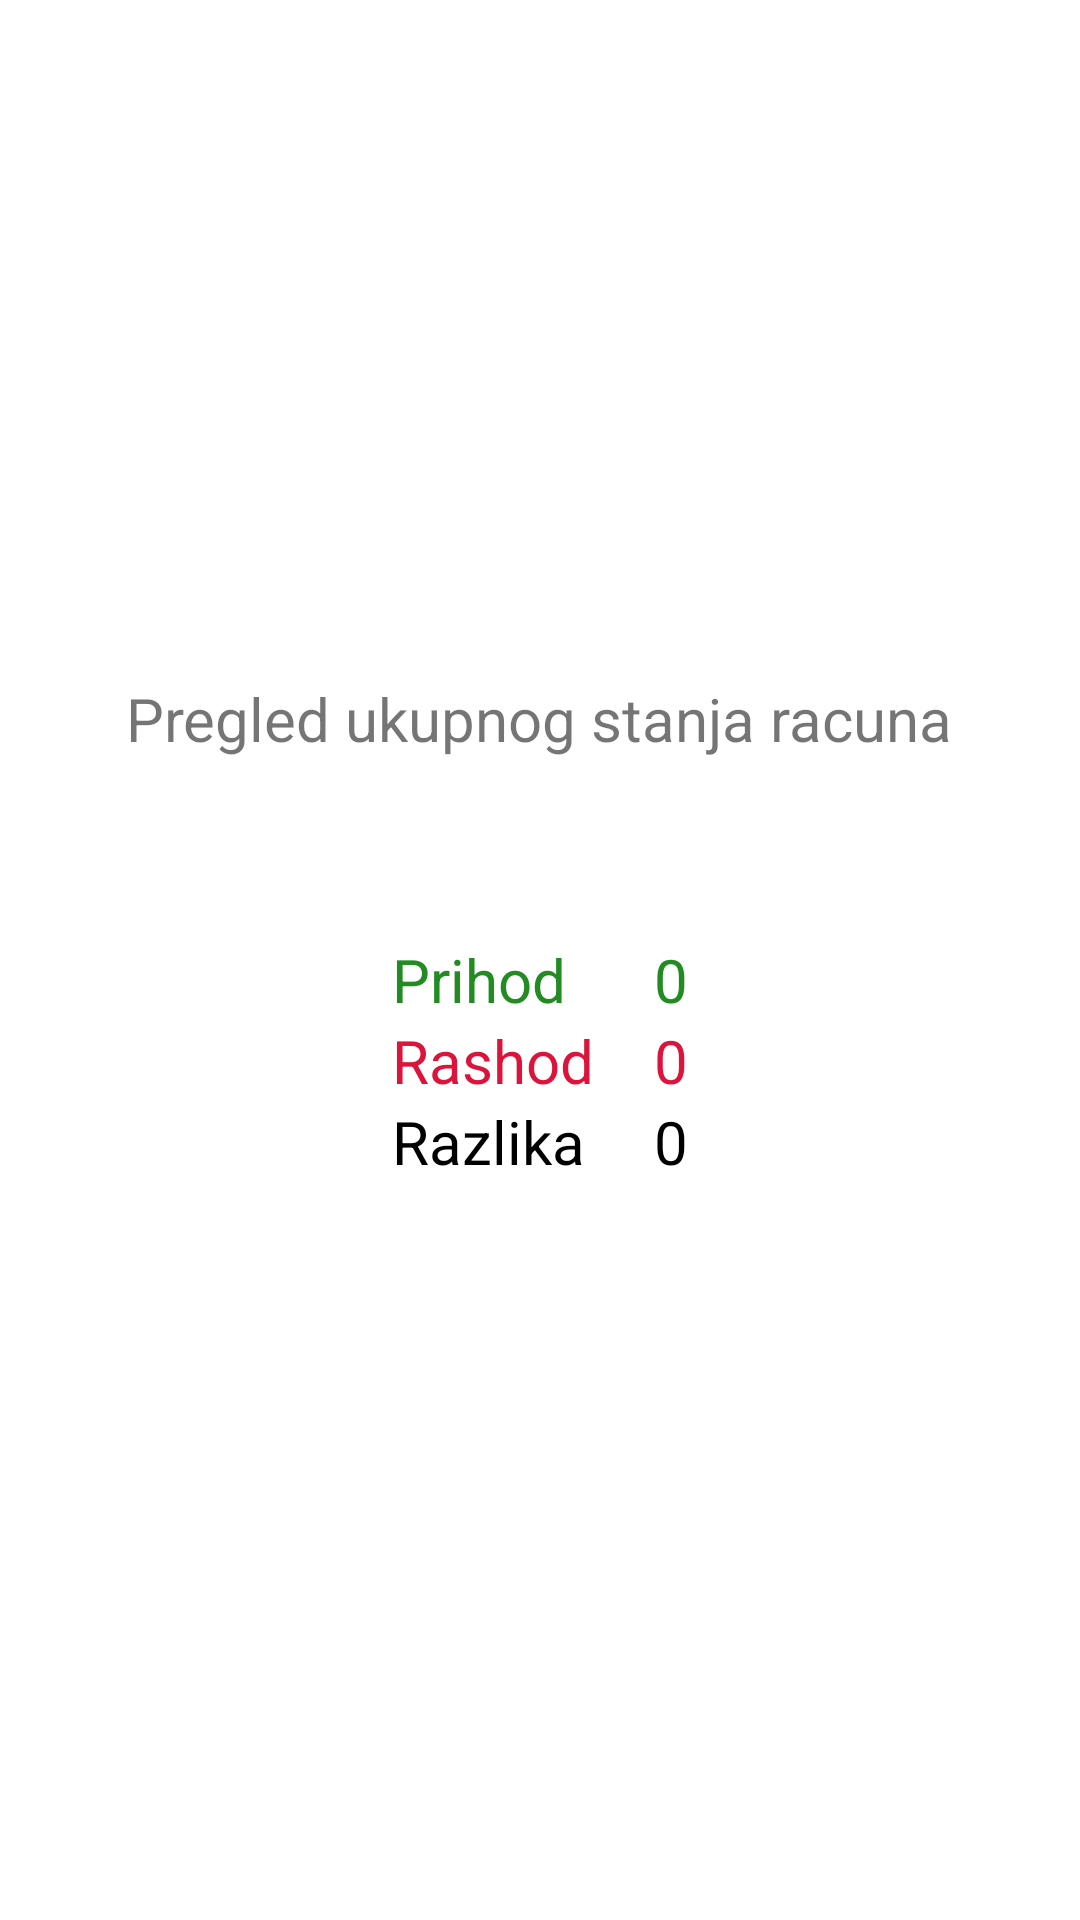

Android layout source for this screen:
<!-- AndroidManifest.xml: application theme Theme.Wallet -->
<!-- res/layout/fragment_first.xml -->
<?xml version="1.0" encoding="utf-8"?>
<LinearLayout xmlns:android="http://schemas.android.com/apk/res/android"
    android:layout_width="match_parent"
    android:layout_height="match_parent"
    android:gravity="center"
    android:orientation="vertical">

    <TextView
        android:layout_width="wrap_content"
        android:layout_height="wrap_content"
        android:layout_marginBottom="60dp"
        android:text="@string/fragment1Label"
        android:textSize="20sp" />

    <GridLayout xmlns:android="http://schemas.android.com/apk/res/android"
        xmlns:tools="http://schemas.android.com/tools"
        android:id="@+id/GridLayout"
        android:layout_width="wrap_content"
        android:layout_height="wrap_content"
        android:columnCount="2"
        android:rowCount="3"
        android:layout_marginBottom="20dp"
        android:orientation="horizontal"
        tools:context=".GridXMLActivity" >

        <TextView
        android:id="@+id/prihod"
        android:textColor="@color/green"
        android:textSize="20sp"
        android:layout_width="wrap_content"
        android:layout_height="wrap_content"
        android:text="@string/financeType1"/>

        <TextView
            android:id="@+id/prihodValue"
            android:textColor="@color/green"
            android:textSize="20sp"
            android:layout_marginLeft="20dp"
            android:layout_width="wrap_content"
            android:layout_height="wrap_content"
            android:text="0"/>

        <TextView
            android:id="@+id/rashod"
            android:textColor="@color/red"
            android:textSize="20sp"
            android:layout_width="wrap_content"
            android:layout_height="wrap_content"
            android:text="@string/financeType2"/>

        <TextView
            android:id="@+id/rashodValue"
            android:textColor="@color/red"
            android:textSize="20sp"
            android:layout_marginLeft="20dp"
            android:layout_width="wrap_content"
            android:layout_height="wrap_content"
            android:text="0"/>

        <TextView
            android:id="@+id/razlika"
            android:textColor="@color/black"
            android:textSize="20sp"
            android:layout_width="wrap_content"
            android:layout_height="wrap_content"
            android:text="@string/distinction"/>

        <TextView
            android:id="@+id/razlikaValue"
            android:textColor="@color/black"
            android:textSize="20sp"
            android:layout_marginLeft="20dp"
            android:layout_width="wrap_content"
            android:layout_height="wrap_content"
            android:text="0"/>
    </GridLayout>

</LinearLayout>
<!-- resources referenced by this layout -->
<resources>
  <color name="black">#FF000000</color>
  <color name="green">#228B22</color>
  <color name="red">#DC143C</color>
  <string name="distinction">Razlika</string>
  
      //Second fragment
  <string name="financeType1">Prihod</string>
  <string name="financeType2">Rashod</string>
  
      //login labels
  <string name="fragment1Label">Pregled ukupnog stanja racuna</string>
  <style name="Theme.Wallet" parent="Theme.MaterialComponents.DayNight.DarkActionBar">
          
          <item name="colorPrimary">@color/purple_500</item>
          <item name="colorPrimaryVariant">@color/purple_700</item>
          <item name="colorOnPrimary">@color/white</item>
          
          <item name="colorSecondary">@color/teal_200</item>
          <item name="colorSecondaryVariant">@color/teal_700</item>
          <item name="colorOnSecondary">@color/black</item>
          
          <item name="android:statusBarColor" tools:targetApi="l">?attr/colorPrimaryVariant</item>
          
      </style>
  <color name="purple_500">#FF6200EE</color>
  <color name="purple_700">#FF3700B3</color>
  <color name="white">#FFFFFFFF</color>
  <color name="teal_200">#FF03DAC5</color>
  <color name="teal_700">#FF018786</color>
</resources>
